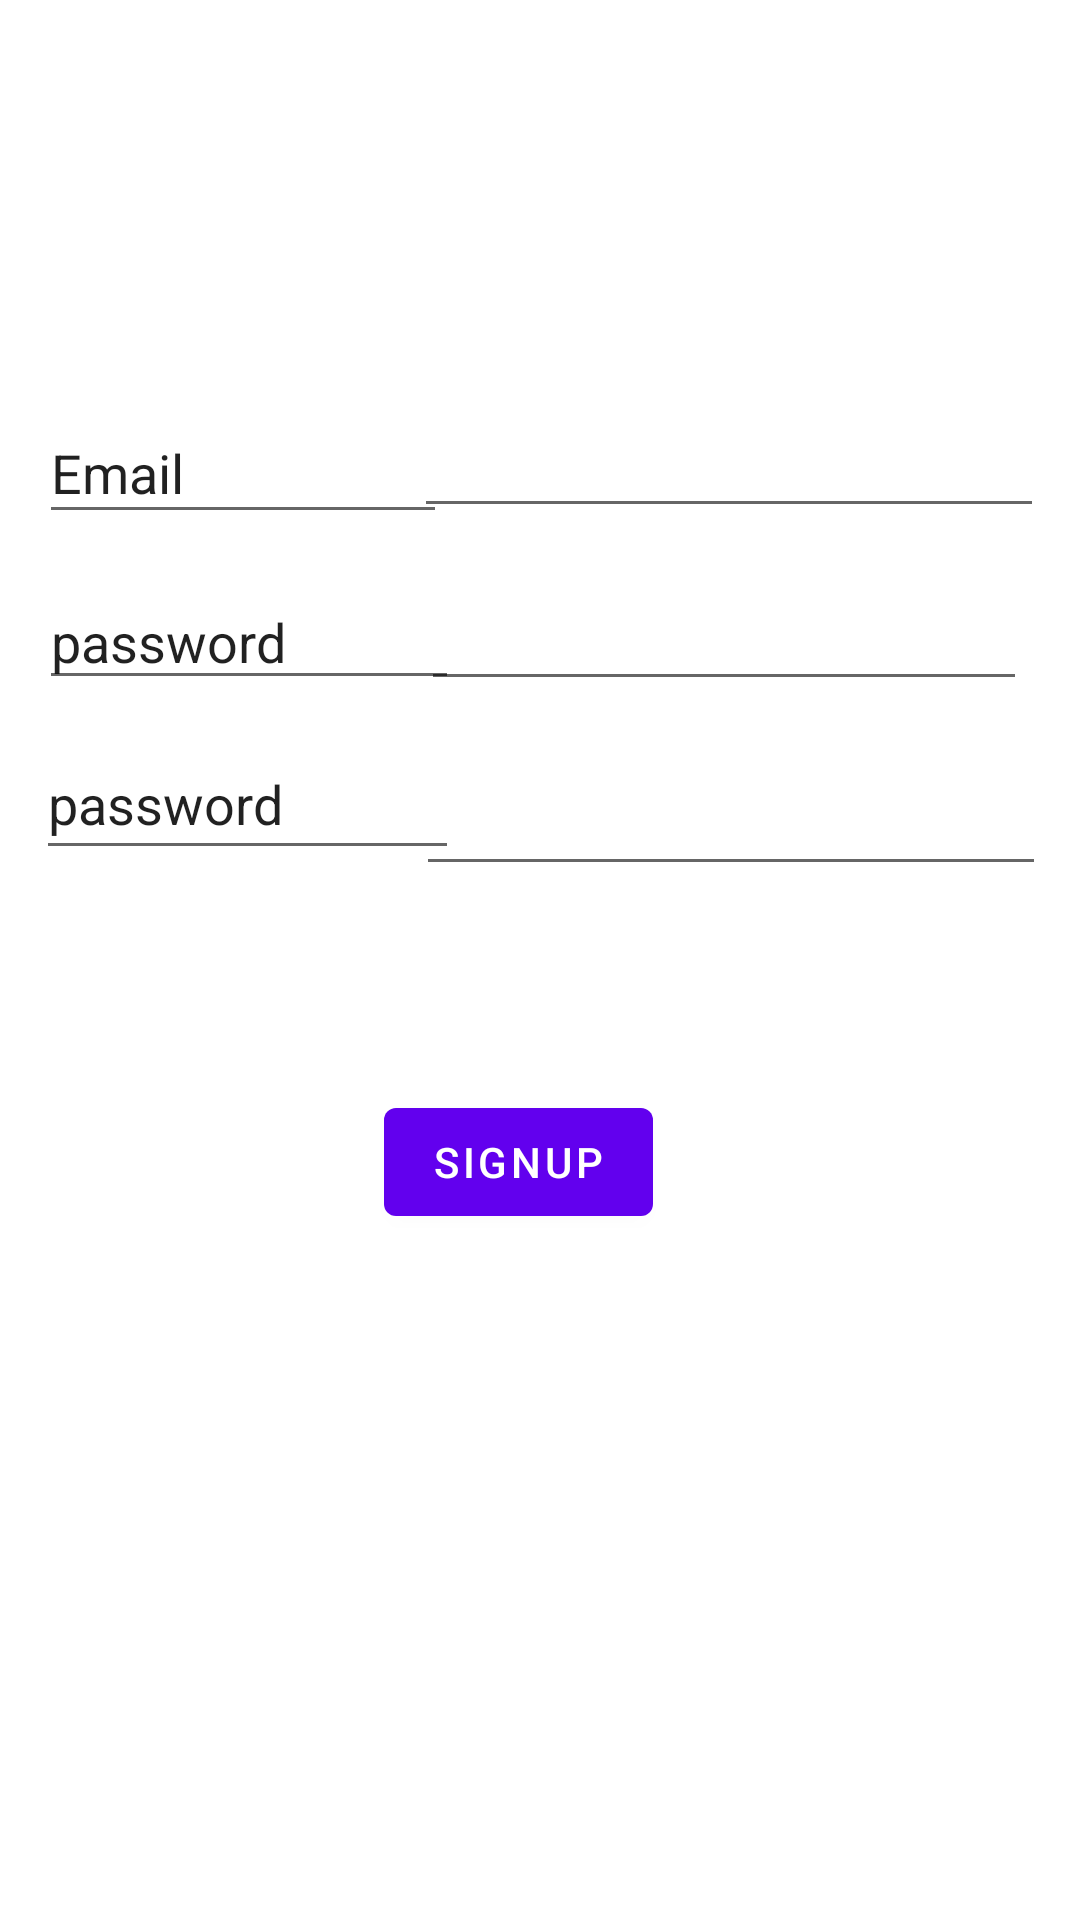

This screen was rendered from an Android layout file. Write that file and the resources it references.
<!-- AndroidManifest.xml: application theme Theme.Harmony -->
<!-- res/layout/activity_sign_up.xml -->
<?xml version="1.0" encoding="utf-8"?>

<androidx.constraintlayout.widget.ConstraintLayout xmlns:android="http://schemas.android.com/apk/res/android"
    xmlns:app="http://schemas.android.com/apk/res-auto"
    xmlns:tools="http://schemas.android.com/tools"
    android:layout_width="match_parent"
    android:layout_height="match_parent"
    tools:context=".SignUp">

    <EditText
        android:id="@+id/editTextTextEmailAddress2"
        android:layout_width="wrap_content"
        android:layout_height="wrap_content"
        android:ems="10"
        android:inputType="textEmailAddress"
        app:layout_constraintBottom_toBottomOf="parent"
        app:layout_constraintEnd_toEndOf="parent"
        app:layout_constraintHorizontal_bias="0.92"
        app:layout_constraintStart_toStartOf="parent"
        app:layout_constraintTop_toTopOf="parent"
        app:layout_constraintVertical_bias="0.225"
        android:autofillHints=""
        tools:ignore="LabelFor" />

    <EditText
        android:id="@+id/editTextTextPersonName12"
        android:layout_width="136dp"
        android:layout_height="44dp"
        android:ems="10"
        android:inputType="textPersonName"
        android:text="@string/email"
        app:layout_constraintBottom_toBottomOf="parent"
        app:layout_constraintEnd_toEndOf="@+id/editTextTextEmailAddress2"
        app:layout_constraintHorizontal_bias="0.061"
        app:layout_constraintStart_toStartOf="parent"
        app:layout_constraintTop_toTopOf="parent"
        app:layout_constraintVertical_bias="0.225"
        android:autofillHints=""
        tools:ignore="LabelFor" />

    <EditText
        android:id="@+id/editTextTextPassword3"
        android:layout_width="202dp"
        android:layout_height="46dp"
        android:ems="10"
        android:inputType="textPassword"
        app:layout_constraintBottom_toBottomOf="parent"
        app:layout_constraintEnd_toEndOf="parent"
        app:layout_constraintHorizontal_bias="0.889"
        app:layout_constraintStart_toStartOf="parent"
        app:layout_constraintTop_toTopOf="parent"
        app:layout_constraintVertical_bias="0.316"
        android:autofillHints=""
        tools:ignore="LabelFor" />

    <EditText
        android:id="@+id/editTextTextPersonName13"
        android:layout_width="140dp"
        android:layout_height="42dp"
        android:ems="10"
        android:inputType="textPersonName"
        android:text="@string/Password"
        app:layout_constraintBottom_toBottomOf="parent"
        app:layout_constraintEnd_toEndOf="parent"
        app:layout_constraintHorizontal_bias="0.059"
        app:layout_constraintStart_toStartOf="parent"
        app:layout_constraintTop_toTopOf="parent"
        app:layout_constraintVertical_bias="0.32"
        android:autofillHints=""
        tools:ignore="LabelFor" />

    <EditText
        android:id="@+id/editTextTextPersonName14"
        android:layout_width="141dp"
        android:layout_height="47dp"
        android:ems="10"
        android:inputType="textPersonName"
        android:text="@string/Password"
        app:layout_constraintBottom_toBottomOf="parent"
        app:layout_constraintEnd_toEndOf="parent"
        app:layout_constraintHorizontal_bias="0.055"
        app:layout_constraintStart_toStartOf="parent"
        app:layout_constraintTop_toTopOf="parent"
        app:layout_constraintVertical_bias="0.41"
        android:autofillHints=""
        tools:ignore="LabelFor" />

    <EditText
        android:id="@+id/editTextTextPassword4"
        android:layout_width="wrap_content"
        android:layout_height="wrap_content"
        android:ems="10"
        android:inputType="textPassword"
        app:layout_constraintBottom_toBottomOf="parent"
        app:layout_constraintEnd_toEndOf="parent"
        app:layout_constraintHorizontal_bias="0.925"
        app:layout_constraintStart_toStartOf="parent"
        app:layout_constraintTop_toTopOf="parent"
        app:layout_constraintVertical_bias="0.424"
        android:autofillHints=""
        tools:ignore="LabelFor" />

    <Button
        android:id="@+id/SignUp"
        android:layout_width="wrap_content"
        android:layout_height="wrap_content"
        android:text="@string/signup"
        app:layout_constraintBottom_toBottomOf="parent"
        app:layout_constraintEnd_toEndOf="parent"
        app:layout_constraintHorizontal_bias="0.473"
        app:layout_constraintStart_toStartOf="parent"
        app:layout_constraintTop_toTopOf="parent"
        app:layout_constraintVertical_bias="0.614" />

</androidx.constraintlayout.widget.ConstraintLayout>
<!-- resources referenced by this layout -->
<resources>
  <string name="Password">password</string>
  <string name="email">Email</string>
  <string name="signup">signup</string>
  <style name="Theme.Harmony" parent="Theme.MaterialComponents.DayNight.DarkActionBar">
          
          <item name="colorPrimary">@color/purple_500</item>
          <item name="colorPrimaryVariant">@color/purple_700</item>
          <item name="colorOnPrimary">@color/white</item>
          
          <item name="colorSecondary">@color/teal_200</item>
          <item name="colorSecondaryVariant">@color/teal_700</item>
          <item name="colorOnSecondary">@color/black</item>
         
          <item name="android:statusBarColor" tools:targetApi="l">?attr/colorPrimaryVariant</item>
          
      </style>
  <!-- not gathered from this repository: default colours our renderer supplied (Android Studio template values) -->
  <color name="purple_500">#FF6200EE</color>
  <color name="purple_700">#FF3700B3</color>
  <color name="teal_200">#FF03DAC5</color>
  <color name="teal_700">#FF018786</color>
  <color name="black">#FF000000</color>
  <color name="white">#FFFFFFFF</color>
</resources>
